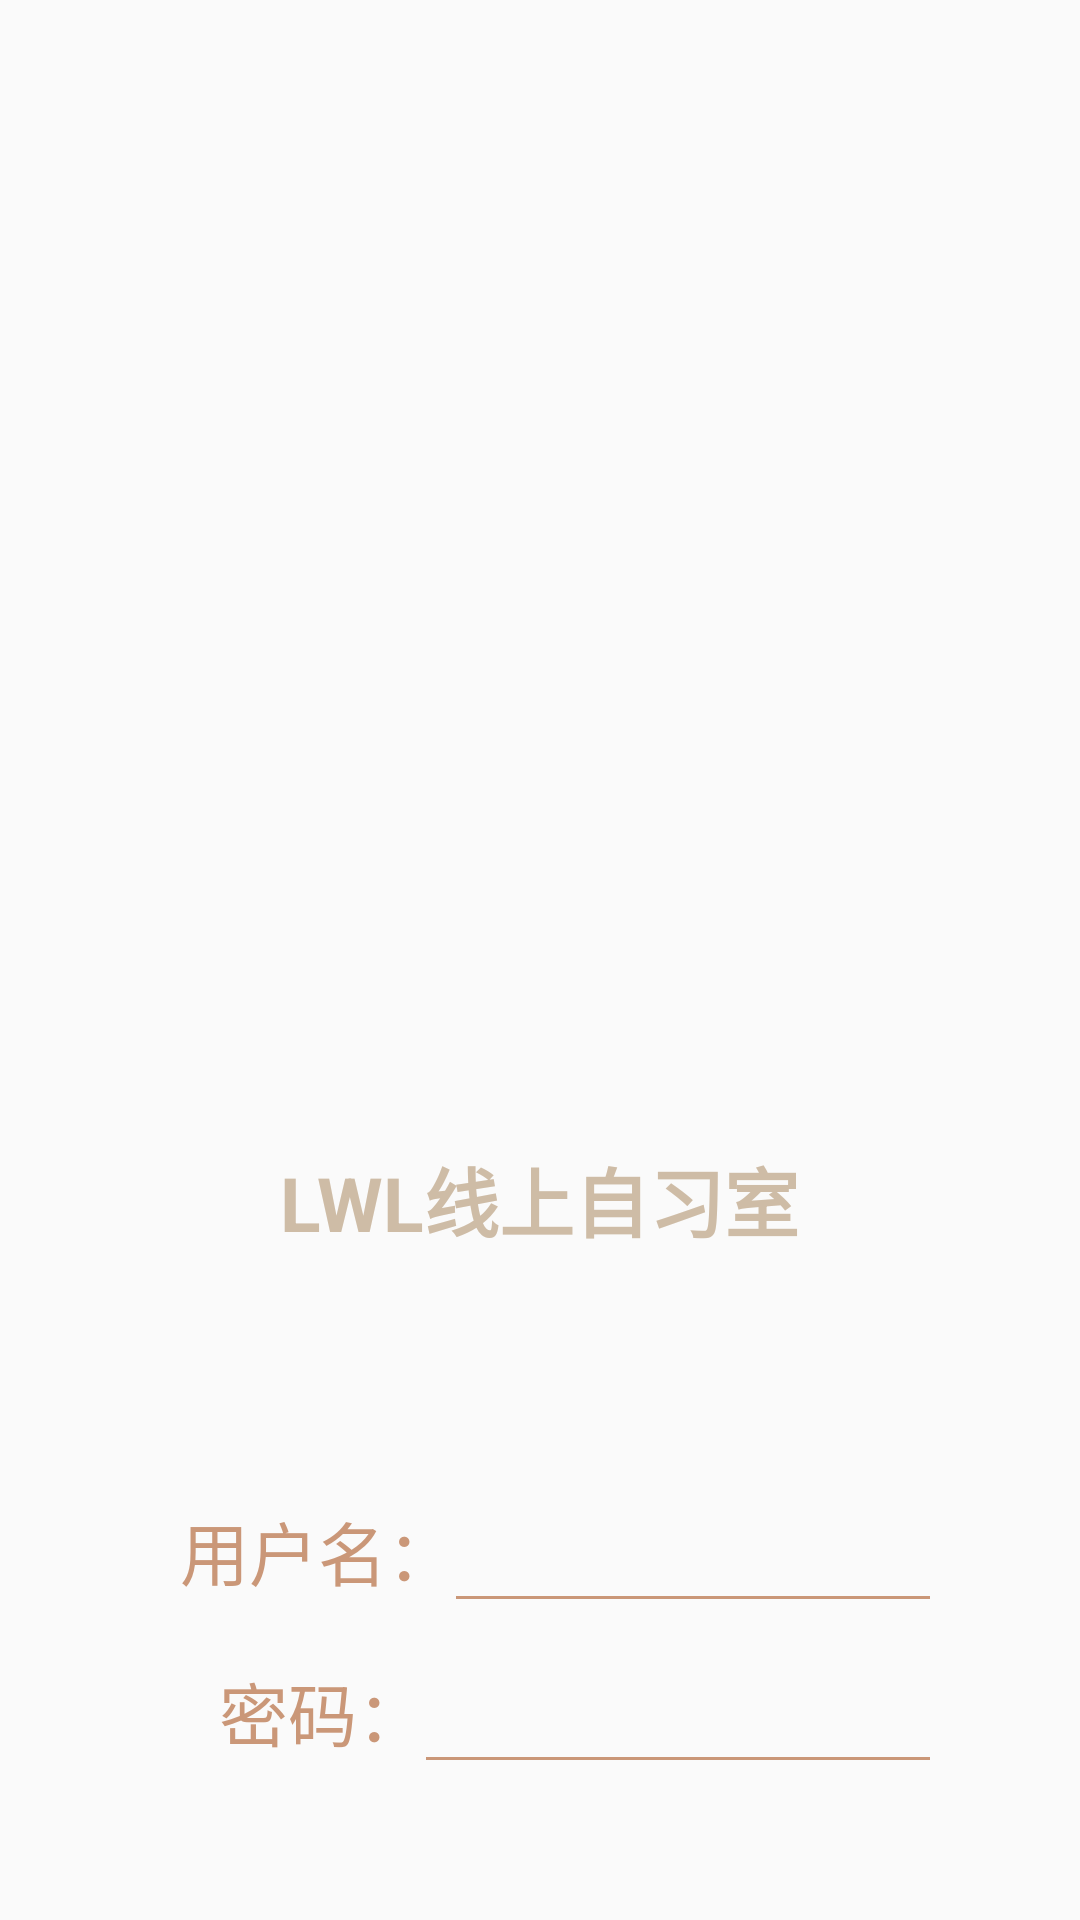

Produce the Android XML layout that renders to this screen, including the resource entries it uses.
<!-- AndroidManifest.xml: application theme Theme.AppCompat.NoActionBar -->
<!-- res/layout/activity_login.xml -->
<?xml version="1.0" encoding="utf-8"?>
<LinearLayout xmlns:android="http://schemas.android.com/apk/res/android"
    xmlns:app="http://schemas.android.com/apk/res-auto"
    xmlns:tools="http://schemas.android.com/tools"
    android:layout_width="match_parent"
    android:layout_height="match_parent"
    android:orientation="vertical"
    android:background="#fafafa"
    tools:context=".Login">

    <FrameLayout
        android:layout_marginTop="50dp"
        android:layout_width="match_parent"
        android:layout_height="wrap_content">
        <ImageView
            android:layout_width="wrap_content"
            android:layout_height="400dp"
            android:src="@drawable/login" />
        <TextView
            android:layout_gravity="center"
            android:layout_marginTop="150dp"
            android:textColor="@color/yellow_200"
            android:layout_width="wrap_content"
            android:layout_height="wrap_content"
            android:text="LWL线上自习室"
            android:textStyle="bold"
            android:textSize="25sp"
            />
    </FrameLayout>
    <LinearLayout
        android:layout_marginTop="50dp"
        android:orientation="vertical"
        android:layout_width="match_parent"
        android:layout_height="wrap_content">

        <LinearLayout
            android:gravity="center_horizontal"
            android:layout_width="match_parent"
            android:orientation="horizontal"
            android:layout_height="wrap_content">
            <TextView
                android:layout_marginLeft="60dp"
                android:layout_width="wrap_content"
                android:layout_height="wrap_content"
                android:textColor="@color/yellow_100"
                android:textSize="23sp"
                android:text="用户名："/>
            <EditText
                android:id="@+id/username"
                android:textColor="@color/black"
                android:layout_width="match_parent"
                android:layout_height="wrap_content"
                android:layout_marginRight="50dp"
                android:background="@null"
                android:drawableBottom="@drawable/line"/>
        </LinearLayout>
        <LinearLayout
            android:gravity="center_horizontal"
            android:layout_width="match_parent"
            android:orientation="horizontal"
            android:layout_marginTop="20dp"
            android:layout_height="wrap_content">
            <TextView
                android:paddingLeft="13dp"
                android:layout_marginLeft="60dp"
                android:layout_width="wrap_content"
                android:layout_height="wrap_content"
                android:textColor="@color/yellow_100"
                android:textSize="23sp"
                android:text="密码："/>
            <EditText
                android:id="@+id/pwd"
                android:layout_width="match_parent"
                android:layout_height="wrap_content"
                android:textColor="@color/black"
                android:layout_marginRight="50dp"
                android:background="@null"
                android:drawableBottom="@drawable/line"
                />
        </LinearLayout>
    </LinearLayout>
    <LinearLayout
        android:layout_marginTop="70dp"
        android:gravity="center_horizontal"
        android:layout_width="match_parent"
        android:layout_height="wrap_content">
        <Button
            android:id="@+id/login_button"
            android:layout_width="wrap_content"
            android:layout_height="wrap_content"
            android:text="登录"
            android:background="@drawable/button_color4"/>

        <Button
            android:id="@+id/register_button"
            android:layout_width="wrap_content"
            android:layout_height="wrap_content"
            android:layout_marginLeft="50dp"
            android:text="注册"
            android:background="@drawable/button_color4"/>


    </LinearLayout>



</LinearLayout>
<!-- resources referenced by this layout -->
<resources>
  <color name="black">#FF000000</color>
  <color name="yellow_100">#ca9778 </color>
  <color name="yellow_200">#cebca6 </color>
  <!-- drawable button_color4 (drawable) -->
  <?xml version="1.0" encoding="utf-8"?>
  <shape xmlns:android="http://schemas.android.com/apk/res/android"
      android:shape="rectangle">
      
      <solid android:color="@color/yellow_200"/>
      
      <corners android:radius="20dp"/>
      
  </shape>
  <!-- drawable line (drawable) -->
  <?xml version="1.0" encoding="utf-8"?>
      <shape xmlns:android="http://schemas.android.com/apk/res/android">
          <solid android:color="@color/yellow_100" />
          <size
              android:height="1dp"
              android:width="1000dp" />
      </shape>
</resources>
